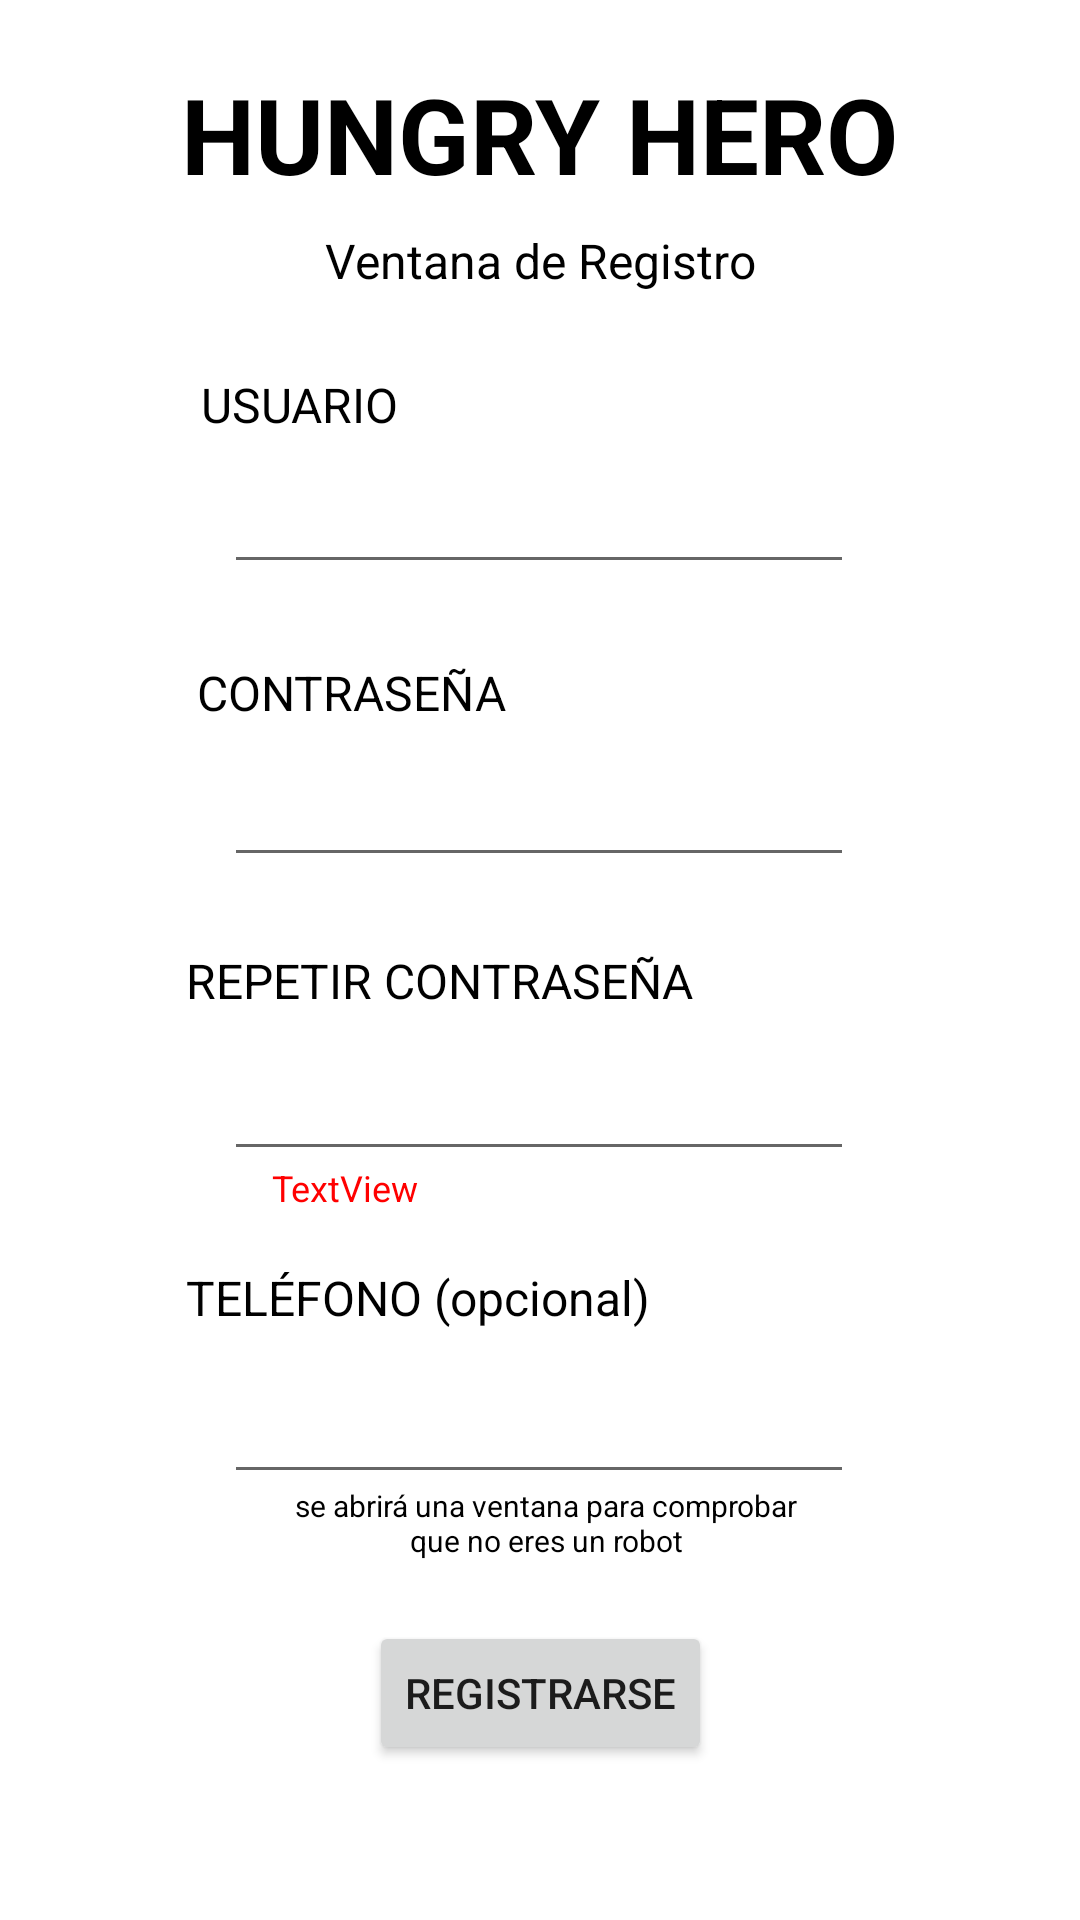

This screen was rendered from an Android layout file. Write that file and the resources it references.
<!-- AndroidManifest.xml: application theme Theme.PruebaBottomNavigation -->
<!-- res/layout/activity_register.xml -->
<?xml version="1.0" encoding="utf-8"?>
<androidx.constraintlayout.widget.ConstraintLayout xmlns:android="http://schemas.android.com/apk/res/android"
    xmlns:app="http://schemas.android.com/apk/res-auto"
    xmlns:tools="http://schemas.android.com/tools"
    android:layout_width="match_parent"
    android:layout_height="match_parent"
    tools:context=".Controladores.RegisterActivity">

    <TextView
        android:id="@+id/textView18"
        android:layout_width="274dp"
        android:layout_height="50dp"
        android:text="HUNGRY HERO"
        android:textAlignment="center"
        android:textColor="?attr/colorOnSecondary"
        android:textSize="35sp"
        android:textStyle="bold"
        app:layout_constraintBottom_toBottomOf="parent"
        app:layout_constraintEnd_toEndOf="parent"
        app:layout_constraintHorizontal_bias="0.496"
        app:layout_constraintStart_toStartOf="parent"
        app:layout_constraintTop_toTopOf="parent"
        app:layout_constraintVertical_bias="0.036" />

    <Button
        android:id="@+id/btComprobar"
        android:layout_width="wrap_content"
        android:layout_height="wrap_content"
        android:text="REGISTRARSE"
        app:layout_constraintBottom_toBottomOf="parent"
        app:layout_constraintEnd_toEndOf="parent"
        app:layout_constraintStart_toStartOf="parent"
        app:layout_constraintTop_toTopOf="parent"
        app:layout_constraintVertical_bias="0.913" />

    <EditText
        android:id="@+id/txtContra2"
        android:layout_width="wrap_content"
        android:layout_height="wrap_content"
        android:ems="10"
        android:inputType="textPersonName"
        app:layout_constraintBottom_toBottomOf="parent"
        app:layout_constraintEnd_toEndOf="parent"
        app:layout_constraintHorizontal_bias="0.497"
        app:layout_constraintStart_toStartOf="parent"
        app:layout_constraintTop_toTopOf="parent"
        app:layout_constraintVertical_bias="0.419" />

    <EditText
        android:id="@+id/txtRepetirContra"
        android:layout_width="wrap_content"
        android:layout_height="wrap_content"
        android:ems="10"
        android:inputType="textPersonName"
        app:layout_constraintBottom_toBottomOf="parent"
        app:layout_constraintEnd_toEndOf="parent"
        app:layout_constraintHorizontal_bias="0.497"
        app:layout_constraintStart_toStartOf="parent"
        app:layout_constraintTop_toTopOf="parent"
        app:layout_constraintVertical_bias="0.583" />

    <TextView
        android:id="@+id/textView10"
        android:layout_width="wrap_content"
        android:layout_height="wrap_content"
        android:text="CONTRASEÑA"
        android:textColor="?attr/colorOnSecondary"
        android:textSize="16sp"
        app:layout_constraintBottom_toBottomOf="parent"
        app:layout_constraintEnd_toEndOf="parent"
        app:layout_constraintHorizontal_bias="0.256"
        app:layout_constraintStart_toStartOf="parent"
        app:layout_constraintTop_toTopOf="parent"
        app:layout_constraintVertical_bias="0.356" />

    <TextView
        android:id="@+id/textView20"
        android:layout_width="wrap_content"
        android:layout_height="wrap_content"
        android:text="REPETIR CONTRASEÑA"
        android:textColor="?attr/colorOnSecondary"
        android:textSize="16sp"
        app:layout_constraintBottom_toBottomOf="parent"
        app:layout_constraintEnd_toEndOf="parent"
        app:layout_constraintHorizontal_bias="0.326"
        app:layout_constraintStart_toStartOf="parent"
        app:layout_constraintTop_toTopOf="parent"
        app:layout_constraintVertical_bias="0.511" />

    <TextView
        android:id="@+id/textView9"
        android:layout_width="73dp"
        android:layout_height="23dp"
        android:text="USUARIO"
        android:textColor="?attr/colorOnSecondary"
        android:textSize="16sp"
        app:layout_constraintBottom_toBottomOf="parent"
        app:layout_constraintEnd_toEndOf="parent"
        app:layout_constraintHorizontal_bias="0.233"
        app:layout_constraintStart_toStartOf="parent"
        app:layout_constraintTop_toTopOf="parent"
        app:layout_constraintVertical_bias="0.201" />

    <TextView
        android:id="@+id/textView22"
        android:layout_width="190dp"
        android:layout_height="27dp"
        android:text="Ventana de Registro"
        android:textAlignment="center"
        android:textColor="?attr/colorOnSecondary"
        android:textSize="16sp"
        app:layout_constraintBottom_toBottomOf="parent"
        app:layout_constraintEnd_toEndOf="parent"
        app:layout_constraintStart_toStartOf="parent"
        app:layout_constraintTop_toTopOf="parent"
        app:layout_constraintVertical_bias="0.124" />

    <TextView
        android:id="@+id/textView11"
        android:layout_width="174dp"
        android:layout_height="28dp"
        android:text="TELÉFONO (opcional)"
        android:textColor="?attr/colorOnSecondary"
        android:textSize="16sp"
        app:layout_constraintBottom_toBottomOf="parent"
        app:layout_constraintEnd_toEndOf="parent"
        app:layout_constraintHorizontal_bias="0.333"
        app:layout_constraintStart_toStartOf="parent"
        app:layout_constraintTop_toTopOf="parent"
        app:layout_constraintVertical_bias="0.689" />

    <TextView
        android:id="@+id/textView21"
        android:layout_width="174dp"
        android:layout_height="28dp"
        android:text="se abrirá una ventana para comprobar que no eres un robot"
        android:textAlignment="center"
        android:textColor="?attr/colorOnSecondary"
        android:textSize="10sp"
        app:layout_constraintBottom_toBottomOf="parent"
        app:layout_constraintEnd_toEndOf="parent"
        app:layout_constraintHorizontal_bias="0.51"
        app:layout_constraintStart_toStartOf="parent"
        app:layout_constraintTop_toTopOf="parent"
        app:layout_constraintVertical_bias="0.809" />

    <EditText
        android:id="@+id/txtUsuario2"
        android:layout_width="wrap_content"
        android:layout_height="wrap_content"
        android:ems="10"
        android:inputType="textPersonName"
        app:layout_constraintBottom_toBottomOf="parent"
        app:layout_constraintEnd_toEndOf="parent"
        app:layout_constraintHorizontal_bias="0.497"
        app:layout_constraintStart_toStartOf="parent"
        app:layout_constraintTop_toTopOf="parent"
        app:layout_constraintVertical_bias="0.256" />

    <EditText
        android:id="@+id/txtTelefono"
        android:layout_width="wrap_content"
        android:layout_height="wrap_content"
        android:ems="10"
        android:inputType="textPersonName"
        app:layout_constraintBottom_toBottomOf="parent"
        app:layout_constraintEnd_toEndOf="parent"
        app:layout_constraintHorizontal_bias="0.497"
        app:layout_constraintStart_toStartOf="parent"
        app:layout_constraintTop_toTopOf="parent"
        app:layout_constraintVertical_bias="0.763" />

    <TextView
        android:id="@+id/tvNoCoinciden"
        android:layout_width="179dp"
        android:layout_height="20dp"
        android:text="TextView"
        android:textColor="#FF0000"
        android:textSize="12sp"
        app:layout_constraintBottom_toBottomOf="parent"
        app:layout_constraintEnd_toEndOf="parent"
        app:layout_constraintStart_toStartOf="parent"
        app:layout_constraintTop_toTopOf="parent"
        app:layout_constraintVertical_bias="0.625"
        tools:text="Las contraseñas no coinciden" />
</androidx.constraintlayout.widget.ConstraintLayout>
<!-- resources referenced by this layout -->
<resources>
  <style name="Theme.PruebaBottomNavigation" parent="Theme.MaterialComponents.DayNight.DarkActionBar">
          
          <item name="colorPrimary">@color/green</item>
          <item name="colorPrimaryVariant">@color/green</item>
          <item name="colorOnPrimary">@color/white</item>
          
          <item name="colorSecondary">@color/green_menta</item>
          <item name="colorSecondaryVariant">@color/green_oliva</item>
          <item name="colorOnSecondary">@color/black</item>
          
          <item name="android:statusBarColor">?attr/colorPrimaryVariant</item>
          
      </style>
  <color name="green">#00C957</color>
  <color name="white">#FFFFFFFF</color>
  <color name="green_menta">#98FB98</color>
  <color name="green_oliva">#808000</color>
  <color name="black">#FF000000</color>
</resources>
